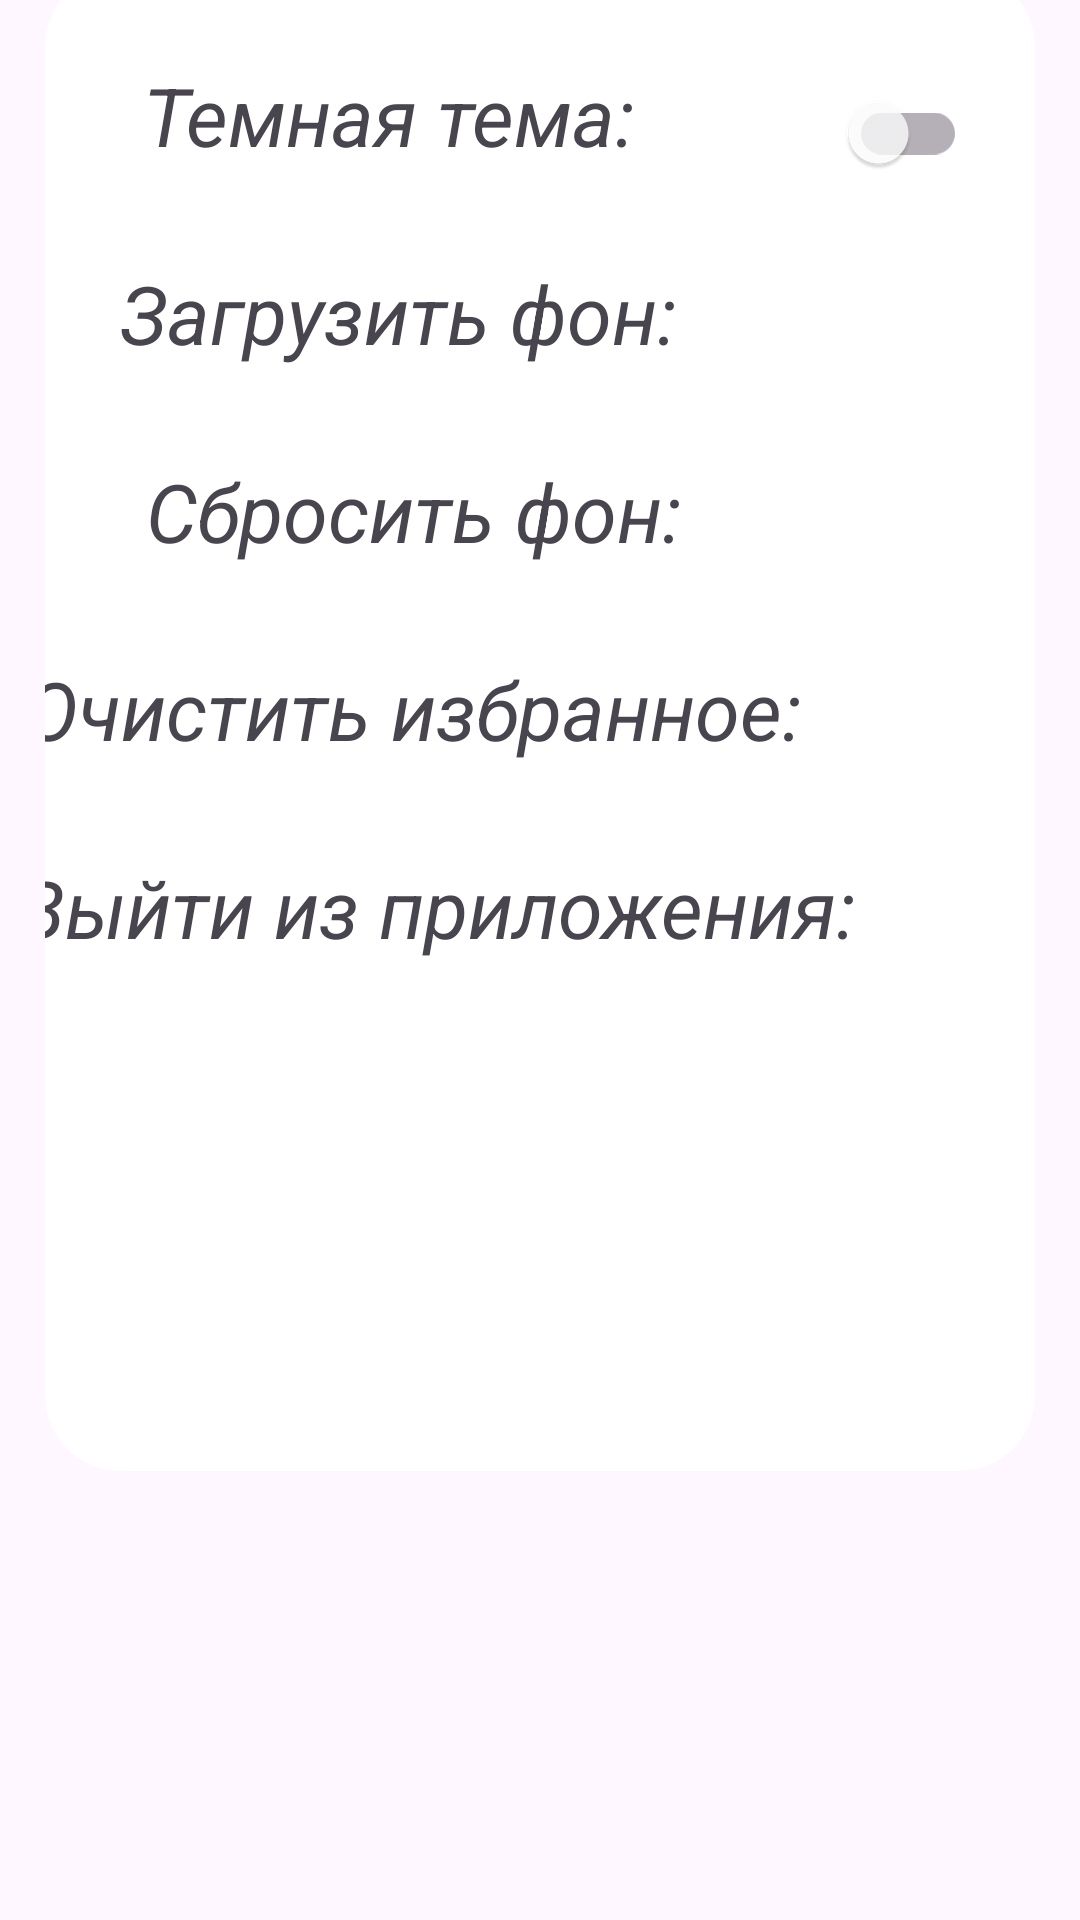

This screen was rendered from an Android layout file. Write that file and the resources it references.
<!-- AndroidManifest.xml: application theme Theme.TravelHunter -->
<!-- res/layout/fragment_settings.xml -->
<?xml version="1.0" encoding="utf-8"?>
<androidx.constraintlayout.widget.ConstraintLayout xmlns:android="http://schemas.android.com/apk/res/android"
    xmlns:app="http://schemas.android.com/apk/res-auto"
    xmlns:tools="http://schemas.android.com/tools"
    android:layout_width="match_parent"
    android:layout_height="match_parent"
    tools:context=".fragments.Settings">


    <androidx.cardview.widget.CardView
        android:id="@+id/settings_card"
        android:layout_width="0dp"
        android:layout_height="500dp"
        android:layout_marginStart="15dp"
        android:layout_marginEnd="15dp"
        android:layout_marginBottom="50dp"
        style="@style/Base.Theme.TravelHunter"
        app:cardCornerRadius="@dimen/card_corner_radius"
        app:cardElevation="@dimen/default_card_elevation"
        app:layout_constraintBottom_toTopOf="@+id/main_separate_line"
        app:layout_constraintEnd_toEndOf="parent"
        app:layout_constraintStart_toStartOf="parent"
        app:layout_constraintTop_toTopOf="parent">


        <ScrollView
            android:layout_width="match_parent"
            android:layout_height="match_parent"
            android:overScrollMode="always"
            android:scrollbars="vertical">


            <androidx.constraintlayout.widget.ConstraintLayout
                android:layout_width="match_parent"
                android:layout_height="wrap_content">


                <TextView
                    android:id="@+id/dark_mode"
                    android:layout_width="wrap_content"
                    android:layout_height="wrap_content"
                    android:layout_marginStart="20dp"
                    android:layout_marginTop="30dp"
                    android:layout_marginEnd="50dp"
                    android:text="Темная тема:"

                    android:textSize="@dimen/settings_text_size"
                    android:textStyle="italic"
                    app:layout_constraintBottom_toTopOf="@+id/load_picture_text"
                    app:layout_constraintEnd_toStartOf="@+id/switch1"
                    app:layout_constraintStart_toStartOf="parent"
                    app:layout_constraintTop_toTopOf="parent" />

                <com.google.android.material.switchmaterial.SwitchMaterial
                    android:id="@+id/switch1"
                    android:layout_width="wrap_content"
                    android:layout_height="wrap_content"
                    android:layout_marginTop="30dp"
                    android:layout_marginEnd="10dp"

                    android:textColorLink="@color/dark_blue"
                    app:layout_constraintBottom_toTopOf="@+id/load_image"
                    app:layout_constraintEnd_toEndOf="parent"
                    app:layout_constraintStart_toEndOf="@+id/dark_mode"
                    app:layout_constraintTop_toTopOf="parent"
                    app:thumbTint="@color/white_80"
                    app:trackTint="@color/light_blue" />


                <TextView
                    android:id="@+id/load_picture_text"
                    android:layout_width="wrap_content"
                    android:layout_height="match_parent"
                    android:layout_marginStart="20dp"
                    android:layout_marginTop="30dp"
                    android:layout_marginEnd="50dp"
                    android:text="Загрузить фон:"

                    android:textSize="@dimen/settings_text_size"
                    android:textStyle="italic"
                    app:layout_constraintBottom_toTopOf="@+id/drop_back"
                    app:layout_constraintEnd_toStartOf="@+id/load_image"
                    app:layout_constraintStart_toStartOf="parent"
                    app:layout_constraintTop_toBottomOf="@+id/dark_mode" />

                <ImageButton
                    android:id="@+id/load_image"
                    android:layout_width="wrap_content"
                    android:layout_height="wrap_content"
                    android:layout_marginTop="20dp"
                    android:layout_marginEnd="10dp"
                    android:background="@android:color/transparent"
                    android:src="@drawable/load"
                    app:layout_constraintBottom_toTopOf="@+id/image"
                    app:layout_constraintEnd_toEndOf="parent"
                    app:layout_constraintStart_toEndOf="@+id/load_picture_text"
                    app:layout_constraintTop_toBottomOf="@+id/switch1" />

                <TextView
                    android:id="@+id/drop_back"
                    android:layout_width="wrap_content"
                    android:layout_height="wrap_content"
                    android:layout_marginStart="30dp"
                    android:layout_marginTop="30dp"
                    android:layout_marginEnd="50dp"
                    android:text="Сбросить фон:"

                    android:textSize="@dimen/settings_text_size"
                    android:textStyle="italic"
                    app:layout_constraintEnd_toStartOf="@+id/image"
                    app:layout_constraintStart_toStartOf="parent"
                    app:layout_constraintTop_toBottomOf="@+id/load_picture_text" />

                <ImageButton
                    android:id="@+id/image"
                    android:layout_width="wrap_content"
                    android:layout_height="wrap_content"
                    android:layout_marginTop="15dp"
                    android:layout_marginEnd="10dp"
                    android:background="@android:color/transparent"
                    android:src="@drawable/image"
                    app:layout_constraintBottom_toTopOf="@+id/delete"
                    app:layout_constraintEnd_toEndOf="parent"
                    app:layout_constraintStart_toEndOf="@+id/drop_back"
                    app:layout_constraintTop_toBottomOf="@+id/load_image" />


                <TextView
                    android:id="@+id/clear_saved_text"
                    android:layout_width="wrap_content"
                    android:layout_height="wrap_content"
                    android:layout_marginStart="20dp"
                    android:layout_marginTop="30dp"
                    android:layout_marginEnd="20dp"
                    android:text="Очистить избранное:"

                    android:textSize="@dimen/settings_text_size"
                    android:textStyle="italic"
                    app:layout_constraintBottom_toTopOf="@+id/quit_text"
                    app:layout_constraintEnd_toStartOf="@+id/delete"
                    app:layout_constraintStart_toStartOf="parent"
                    app:layout_constraintTop_toBottomOf="@+id/drop_back" />


                <ImageButton
                    android:id="@+id/delete"
                    android:layout_width="wrap_content"
                    android:layout_height="wrap_content"
                    android:layout_marginTop="15dp"
                    android:layout_marginEnd="35dp"
                    android:background="@android:color/transparent"
                    android:src="@drawable/delete"
                    app:layout_constraintBottom_toTopOf="@+id/settings_log_out_button"
                    app:layout_constraintEnd_toEndOf="parent"
                    app:layout_constraintStart_toEndOf="@+id/clear_saved_text"
                    app:layout_constraintTop_toBottomOf="@+id/image" />

                <TextView
                    android:id="@+id/quit_text"
                    android:layout_width="wrap_content"
                    android:layout_height="wrap_content"
                    android:layout_marginStart="10dp"
                    android:layout_marginTop="30dp"
                    android:layout_marginEnd="10dp"
                    android:text="Выйти из приложения:"

                    android:textSize="@dimen/settings_text_size"
                    android:textStyle="italic"
                    app:layout_constraintEnd_toStartOf="@+id/settings_log_out_button"
                    app:layout_constraintStart_toStartOf="parent"
                    app:layout_constraintTop_toBottomOf="@+id/clear_saved_text" />

                <ImageButton
                    android:id="@+id/settings_log_out_button"
                    android:layout_width="50dp"
                    android:layout_height="50dp"
                    android:layout_marginTop="15dp"
                    android:layout_marginEnd="20dp"
                    android:background="@android:color/transparent"
                    android:src="@drawable/log_out"
                    app:layout_constraintEnd_toEndOf="parent"
                    app:layout_constraintStart_toEndOf="@+id/quit_text"
                    app:layout_constraintTop_toBottomOf="@+id/delete" />


            </androidx.constraintlayout.widget.ConstraintLayout>


        </ScrollView>

    </androidx.cardview.widget.CardView>


    <View
        android:id="@+id/main_separate_line"
        android:layout_width="match_parent"
        android:layout_height="70dp"
        android:layout_marginStart="5dp"
        android:layout_marginEnd="5dp"
        android:layout_marginBottom="40dp"
        android:background="@drawable/edit_shape"
        android:backgroundTint="@color/dark_blue"
        android:visibility="invisible"
        app:layout_constraintBottom_toBottomOf="parent"
        app:layout_constraintEnd_toEndOf="parent"
        app:layout_constraintHorizontal_bias="0.0"
        app:layout_constraintStart_toStartOf="parent" />

</androidx.constraintlayout.widget.ConstraintLayout>
<!-- resources referenced by this layout -->
<resources>
  <color name="dark_blue">#CC005187</color>
  <color name="white_80">#CCFFFFFF</color>
  <dimen name="card_corner_radius">25dp</dimen>
  <dimen name="default_card_elevation">0dp</dimen>
  <dimen name="settings_text_size">27sp</dimen>
  <!-- drawable delete (drawable) -->
  <vector android:height="50dp" android:tint="@color/log_out_btn"
      android:viewportHeight="24" android:viewportWidth="24"
      android:width="50dp" xmlns:android="http://schemas.android.com/apk/res/android">
      <path android:fillColor="@android:color/white" android:pathData="M6,19c0,1.1 0.9,2 2,2h8c1.1,0 2,-0.9 2,-2V7H6v12zM19,4h-3.5l-1,-1h-5l-1,1H5v2h14V4z"/>
  </vector>
  <!-- drawable edit_shape (drawable) -->
  <?xml version="1.0" encoding="utf-8"?>
  <shape xmlns:android="http://schemas.android.com/apk/res/android">
      <corners android:radius="15dp"/>
      <solid android:color="#CC0079CA"/>
  </shape>
  <!-- drawable image (drawable) -->
  <vector android:height="50dp" android:tint="@color/white_50"
      android:viewportHeight="24" android:viewportWidth="24"
      android:width="50dp" xmlns:android="http://schemas.android.com/apk/res/android">
      <path android:fillColor="@android:color/white" android:pathData="M21,19V5c0,-1.1 -0.9,-2 -2,-2H5c-1.1,0 -2,0.9 -2,2v14c0,1.1 0.9,2 2,2h14c1.1,0 2,-0.9 2,-2zM8.5,13.5l2.5,3.01L14.5,12l4.5,6H5l3.5,-4.5z"/>
  </vector>
  <!-- drawable load (drawable) -->
  <vector android:height="50dp" android:tint="@color/white_80"
      android:viewportHeight="24" android:viewportWidth="24"
      android:width="50dp" xmlns:android="http://schemas.android.com/apk/res/android">
      <path android:fillColor="@android:color/white" android:pathData="M5,20h14v-2H5V20zM19,9h-4V3H9v6H5l7,7L19,9z"/>
  </vector>
  <!-- drawable log_out (drawable) -->
  <vector android:autoMirrored="true" android:height="50dp"
      android:tint="@color/log_out_btn" android:viewportHeight="24"
      android:viewportWidth="24" android:width="50dp" xmlns:android="http://schemas.android.com/apk/res/android">
      <path android:fillColor="@android:color/white" android:pathData="M17,7l-1.41,1.41L18.17,11H8v2h10.17l-2.58,2.58L17,17l5,-5zM4,5h8V3H4c-1.1,0 -2,0.9 -2,2v14c0,1.1 0.9,2 2,2h8v-2H4V5z"/>
  </vector>
  <style name="Base.Theme.TravelHunter" parent="Theme.Material3.DayNight.NoActionBar">
          
          
      </style>
  <style name="Theme.TravelHunter" parent="Base.Theme.TravelHunter" />
  <color name="white_50">#80FFFFFF</color>
</resources>
